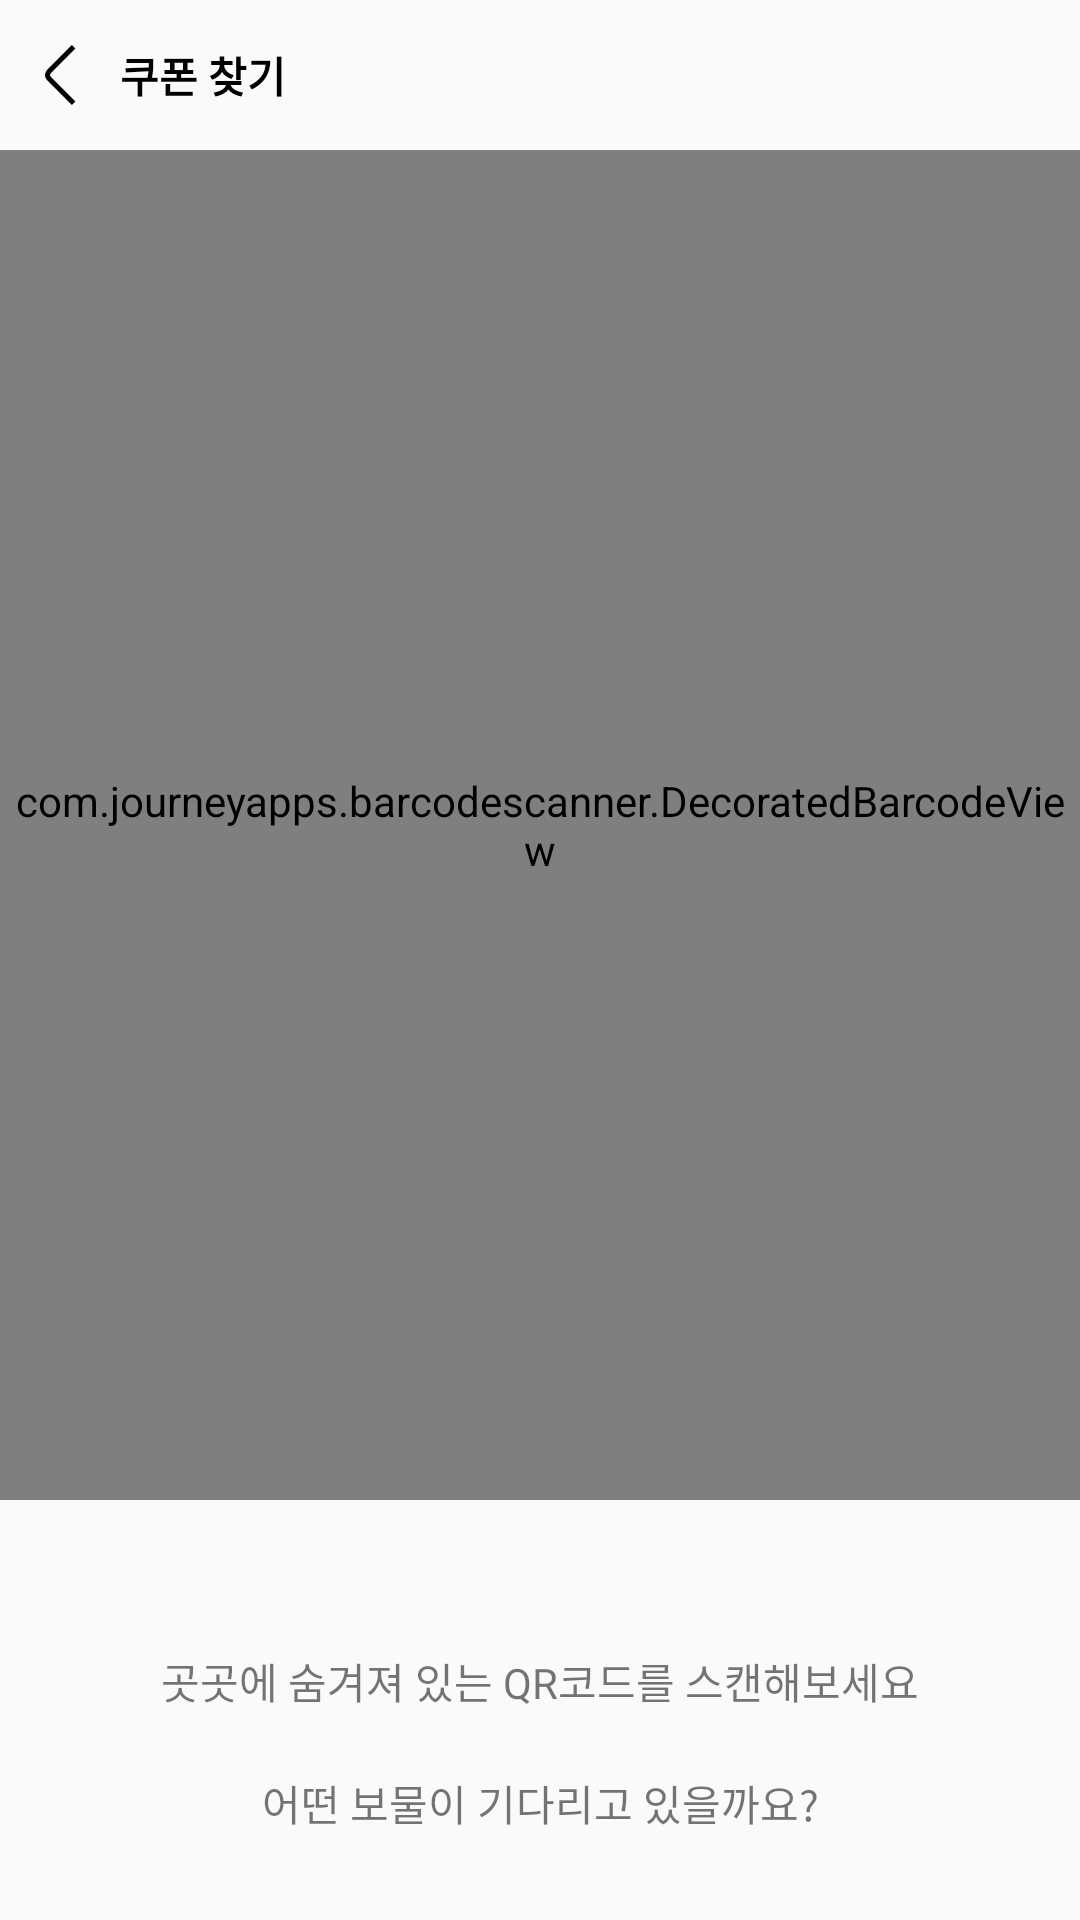

Produce the Android XML layout that renders to this screen, including the resource entries it uses.
<!-- AndroidManifest.xml: application theme Theme.Android -->
<!-- res/layout/activity_qrcode.xml -->
<?xml version="1.0" encoding="utf-8"?>
<androidx.constraintlayout.widget.ConstraintLayout
    xmlns:android="http://schemas.android.com/apk/res/android"
    xmlns:app="http://schemas.android.com/apk/res-auto"
    xmlns:tools="http://schemas.android.com/tools"

    android:layout_width="match_parent"
    android:layout_height="match_parent"
    android:backgroundTint="@color/white"
    android:orientation="vertical"
    tools:context=".ui.qrcode.QRCodeActivity" >


    <LinearLayout
        android:id="@+id/qrcode_toolbar"
        android:layout_width="match_parent"
        android:layout_height="50dp"
        android:gravity="center_vertical"
        android:orientation="horizontal"
        app:layout_constraintBottom_toTopOf="@id/qrcode_toolbar"
        app:layout_constraintEnd_toEndOf="parent"

        app:layout_constraintHorizontal_bias="0.0"
        app:layout_constraintStart_toStartOf="parent"
        app:layout_constraintTop_toTopOf="parent"
        app:layout_constraintVertical_bias="0.0">

        <ImageView
            android:id="@+id/qrcode_exit"
            android:layout_width="20dp"
            android:layout_height="20dp"
            android:layout_marginLeft="10dp"
            android:src="@drawable/ic_back_arrow_24dp" />

        <TextView
            android:layout_width="wrap_content"
            android:layout_height="wrap_content"
            android:layout_marginLeft="10dp"
            android:text="쿠폰 찾기"
            android:textColor="@color/black"
            android:textStyle="bold" />
    </LinearLayout>

    <com.journeyapps.barcodescanner.DecoratedBarcodeView
        android:id="@+id/qrcode_view_scan_qrcode"
        android:layout_width="match_parent"
        android:layout_height="450dp"
        android:layout_gravity="center_horizontal"

        app:layout_constraintEnd_toEndOf="parent"
        app:layout_constraintStart_toStartOf="parent"
        app:layout_constraintTop_toBottomOf="@+id/qrcode_toolbar">

    </com.journeyapps.barcodescanner.DecoratedBarcodeView>

    <LinearLayout
        android:id="@+id/qrcode_tv_group"
        android:layout_width="match_parent"
        android:layout_height="wrap_content"
        android:gravity="center_vertical"
        android:orientation="vertical"
        app:layout_constraintEnd_toEndOf="parent"
        app:layout_constraintStart_toStartOf="parent"
        app:layout_constraintTop_toBottomOf="@id/qrcode_view_scan_qrcode">

        <TextView
            android:layout_width="match_parent"
            android:layout_height="wrap_content"
            android:layout_marginTop="50dp"
            android:text="곳곳에 숨겨져 있는 QR코드를 스캔해보세요"
            android:textAlignment="center" />

        <TextView
            android:layout_width="match_parent"
            android:layout_height="wrap_content"
            android:text="어떤 보물이 기다리고 있을까요?"
            android:textAlignment="center"
            android:layout_marginTop="20dp"/>
    </LinearLayout>



</androidx.constraintlayout.widget.ConstraintLayout>
<!-- resources referenced by this layout -->
<resources>
  <color name="black">#FF000000</color>
  <color name="white">#FFFFFFFF</color>
  <!-- drawable ic_back_arrow_24dp (drawable) -->
  <vector
      xmlns:android="http://schemas.android.com/apk/res/android"
      android:width="22dp"
      android:height="22dp"
      android:viewportWidth="24"
      android:viewportHeight="24"
      android:tint="@color/black">
      <path
          android:fillColor="@color/black"
          android:pathData="M16.752,23.994,6.879,14.121a3,3,0,0,1,0-4.242L16.746.012,18.16,1.426,8.293,11.293a1,1,0,0,0,0,1.414l9.873,9.873Z"/>
  </vector>
  <style name="Theme.Android" parent="Base.Theme.Android">
          <item name="fontFamily">
              @font/project_font
          </item>
      </style>
  <style name="Base.Theme.Android" parent="Theme.AppCompat.Light.NoActionBar">
          
          
      </style>
</resources>
